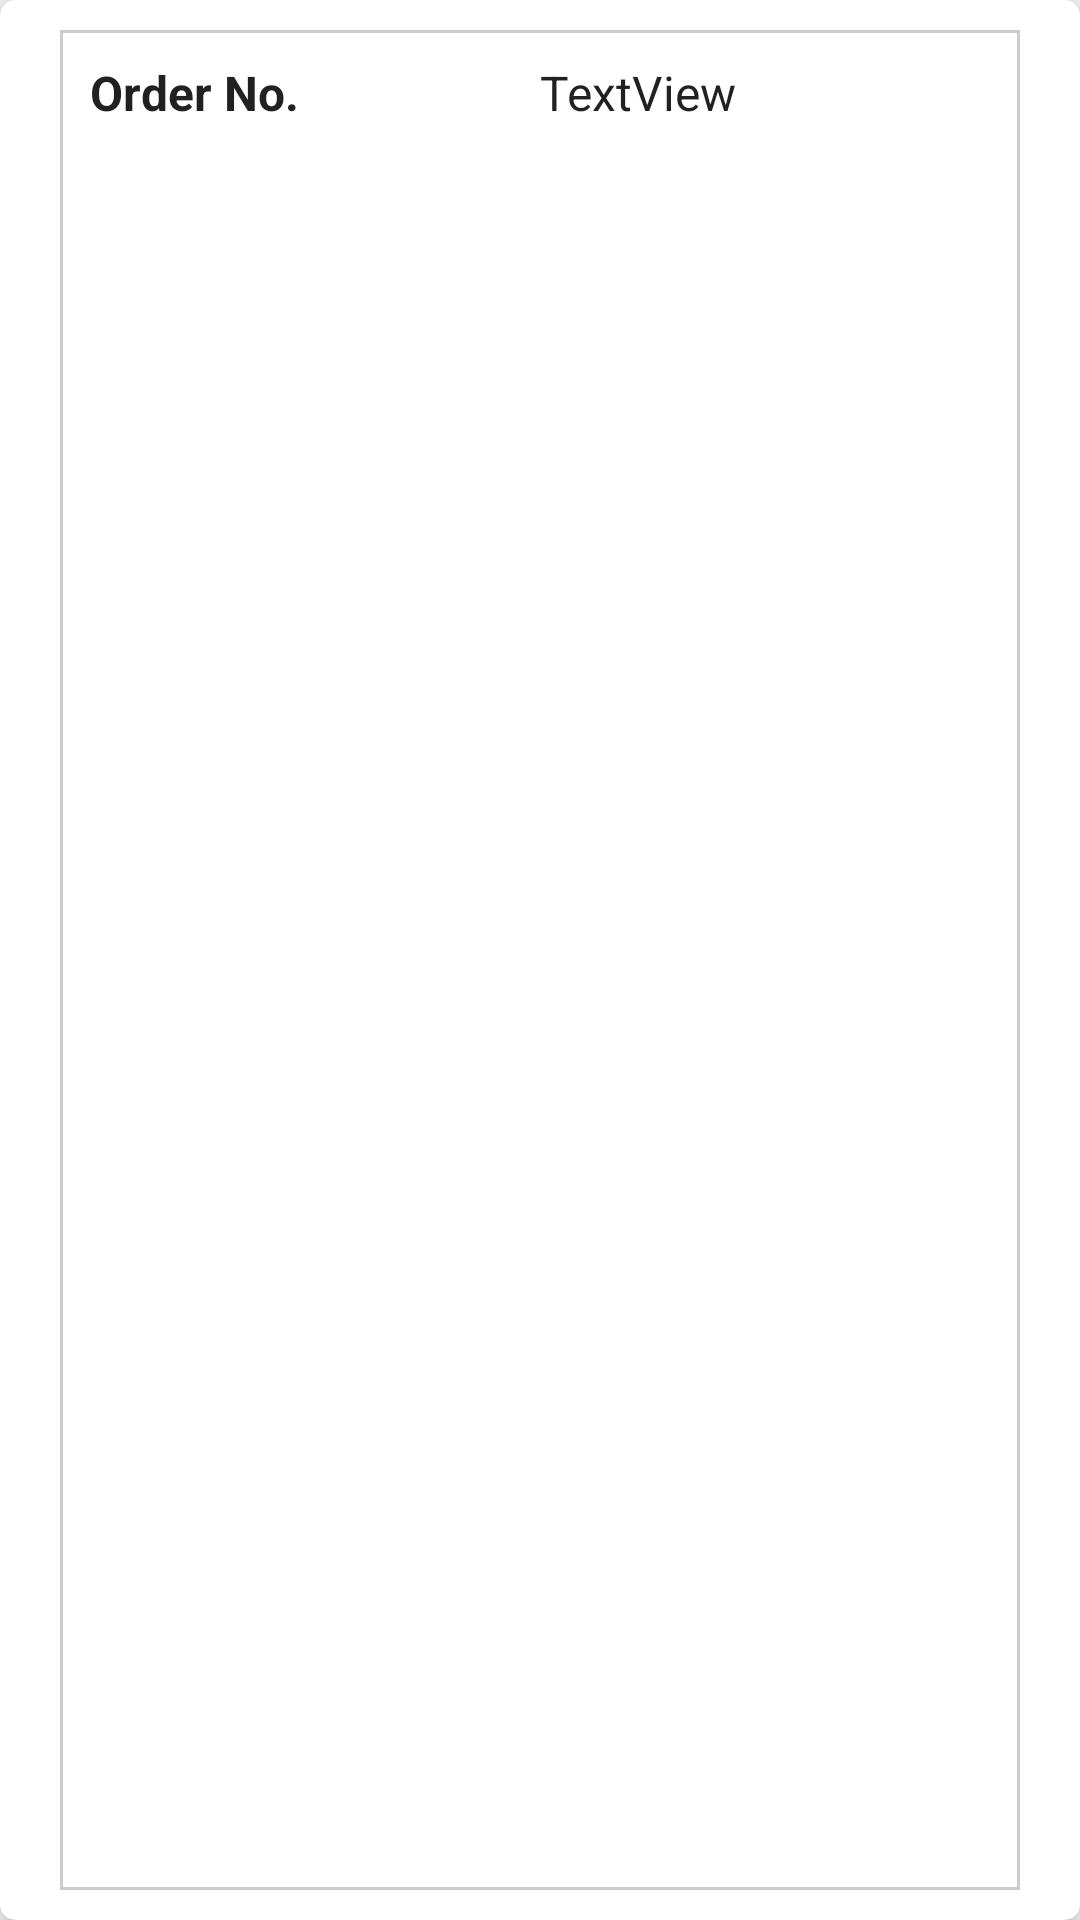

The Android layout XML behind this screen, and the referenced resources:
<!-- AndroidManifest.xml: application theme AppTheme -->
<!-- res/layout/each_completed_order.xml -->
<?xml version="1.0" encoding="utf-8"?>
<androidx.cardview.widget.CardView xmlns:android="http://schemas.android.com/apk/res/android"
    xmlns:app="http://schemas.android.com/apk/res-auto"
    android:id="@+id/viewAllOrders"
    android:layout_width="match_parent"
    android:layout_height="wrap_content"
    android:layout_margin="5dp"
    android:layout_marginBottom="5dp"
    android:padding="3dp"
    app:cardCornerRadius="5dp"
    app:cardElevation="5dp"
    app:layout_constraintCircleRadius="5dp">

    <LinearLayout
        android:layout_width="match_parent"
        android:layout_height="match_parent"
        android:layout_marginLeft="20dp"
        android:layout_marginTop="10dp"
        android:layout_marginRight="20dp"
        android:layout_marginBottom="10dp"
        android:background="@drawable/custom_border"
        android:orientation="vertical"
        android:paddingLeft="10dp"
        android:paddingTop="10dp"
        android:paddingRight="10dp"
        android:paddingBottom="10dp">

        <LinearLayout
            android:layout_width="match_parent"
            android:layout_height="match_parent"
            android:orientation="horizontal">

            <TextView
                android:id="@+id/completedOrderNumberLabel"
                android:layout_width="150dp"
                android:layout_height="30dp"
                android:text="@string/orderNumberLabel"
                android:textAppearance="@style/TextAppearance.AppCompat.Body1"
                android:textSize="16sp"
                android:textStyle="bold" />

            <TextView
                android:id="@+id/completedOrderNumberField"
                android:layout_width="match_parent"
                android:layout_height="match_parent"
                android:text="TextView"
                android:textAppearance="@style/TextAppearance.AppCompat.Body1"
                android:textSize="16sp" />

        </LinearLayout>

        <LinearLayout
            android:layout_width="match_parent"
            android:layout_height="match_parent"
            android:orientation="horizontal">

            <TextView
                android:id="@+id/completedOrderUserNameLabel"
                android:layout_width="150dp"
                android:layout_height="30dp"
                android:text="@string/orderUserNameLabel"
                android:textAppearance="@style/TextAppearance.AppCompat.Body1"
                android:textSize="16sp"
                android:textStyle="bold" />

            <TextView
                android:id="@+id/completedOrderUserNameField"
                android:layout_width="match_parent"
                android:layout_height="match_parent"
                android:text="TextView"
                android:textAppearance="@style/TextAppearance.AppCompat.Body1"
                android:textSize="16sp" />

        </LinearLayout>

        <LinearLayout
            android:layout_width="match_parent"
            android:layout_height="match_parent"
            android:orientation="horizontal">

            <TextView
                android:id="@+id/completedOrderCustomerPhoneLabel"
                android:layout_width="150dp"
                android:layout_height="30dp"
                android:text="@string/customerPhoneNumber"
                android:textAppearance="@style/TextAppearance.AppCompat.Body1"
                android:textSize="16sp"
                android:textStyle="bold" />

            <TextView
                android:id="@+id/completedOrderCustomerPhoneField"
                android:layout_width="match_parent"
                android:layout_height="match_parent"
                android:text="TextView"
                android:textAppearance="@style/TextAppearance.AppCompat.Body1"
                android:textSize="16sp" />
        </LinearLayout>

        <LinearLayout
            android:layout_width="match_parent"
            android:layout_height="match_parent"
            android:orientation="horizontal">

            <TextView
                android:id="@+id/completedOrderDateLabel"
                android:layout_width="150dp"
                android:layout_height="30dp"
                android:text="@string/orderDateLabel"
                android:textAppearance="@style/TextAppearance.AppCompat.Body1"
                android:textSize="16sp"
                android:textStyle="bold" />

            <TextView
                android:id="@+id/completedOrderDateField"
                android:layout_width="match_parent"
                android:layout_height="match_parent"
                android:text="TextView"
                android:textAppearance="@style/TextAppearance.AppCompat.Body1"
                android:textSize="16sp" />
        </LinearLayout>

        <LinearLayout
            android:id="@+id/completedAllFoodsLayout"
            android:layout_width="match_parent"
            android:layout_height="150dp"
            android:background="@drawable/custom_border"
            android:orientation="horizontal">

            <TextView
                android:id="@+id/completedOrderedFoodLabel"
                android:layout_width="140dp"
                android:layout_height="30dp"
                android:layout_marginLeft="5dp"
                android:text="@string/orderedFoodLabel"
                android:textAppearance="@style/TextAppearance.AppCompat.Body1"
                android:textSize="16sp"
                android:textStyle="bold" />

            <ListView
                android:id="@+id/completedAllFoods"
                android:layout_width="match_parent"
                android:layout_height="wrap_content" />
        </LinearLayout>

        <LinearLayout
            android:layout_width="match_parent"
            android:layout_height="match_parent"
            android:orientation="horizontal">

            <TextView
                android:id="@+id/completedTotalBillLabel"
                android:layout_width="150dp"
                android:layout_height="30dp"
                android:text="@string/totalBillLabel"
                android:textAppearance="@style/TextAppearance.AppCompat.Body1"
                android:textSize="16sp"
                android:textStyle="bold" />

            <TextView
                android:id="@+id/completedtotalBillField"
                android:layout_width="match_parent"
                android:layout_height="match_parent"
                android:text="TextView"
                android:textAppearance="@style/TextAppearance.AppCompat.Body1"
                android:textSize="16sp" />
        </LinearLayout>
    </LinearLayout>

</androidx.cardview.widget.CardView>
<!-- resources referenced by this layout -->
<resources>
  <!-- drawable custom_border (drawable) -->
  <?xml version="1.0" encoding="UTF-8"?>
  <shape xmlns:android="http://schemas.android.com/apk/res/android" android:shape="rectangle">
      <padding android:left="0dp" android:right="0dp" android:top="10dp" android:bottom="10dp"/>
      <stroke android:width="1dp" android:color="#CCCCCC"/>
  </shape>
  <string name="customerPhoneNumber">Phone No.</string>
  <string name="orderDateLabel">Order Date</string>
  <string name="orderNumberLabel">Order No.</string>
  <string name="orderUserNameLabel">Customer Name</string>
  <string name="orderedFoodLabel">Dishes Ordered</string>
  <string name="totalBillLabel">Total</string>
  <style name="AppTheme" parent="Theme.AppCompat.Light.DarkActionBar">
          
          <item name="colorPrimary">@color/colorPrimary</item>
          <item name="colorPrimaryDark">@color/colorPrimaryDark</item>
          <item name="colorAccent">@color/colorAccent</item>
      </style>
  <color name="colorPrimary">#008577</color>
  <color name="colorPrimaryDark">#00574B</color>
  <color name="colorAccent">#D81B60</color>
</resources>
